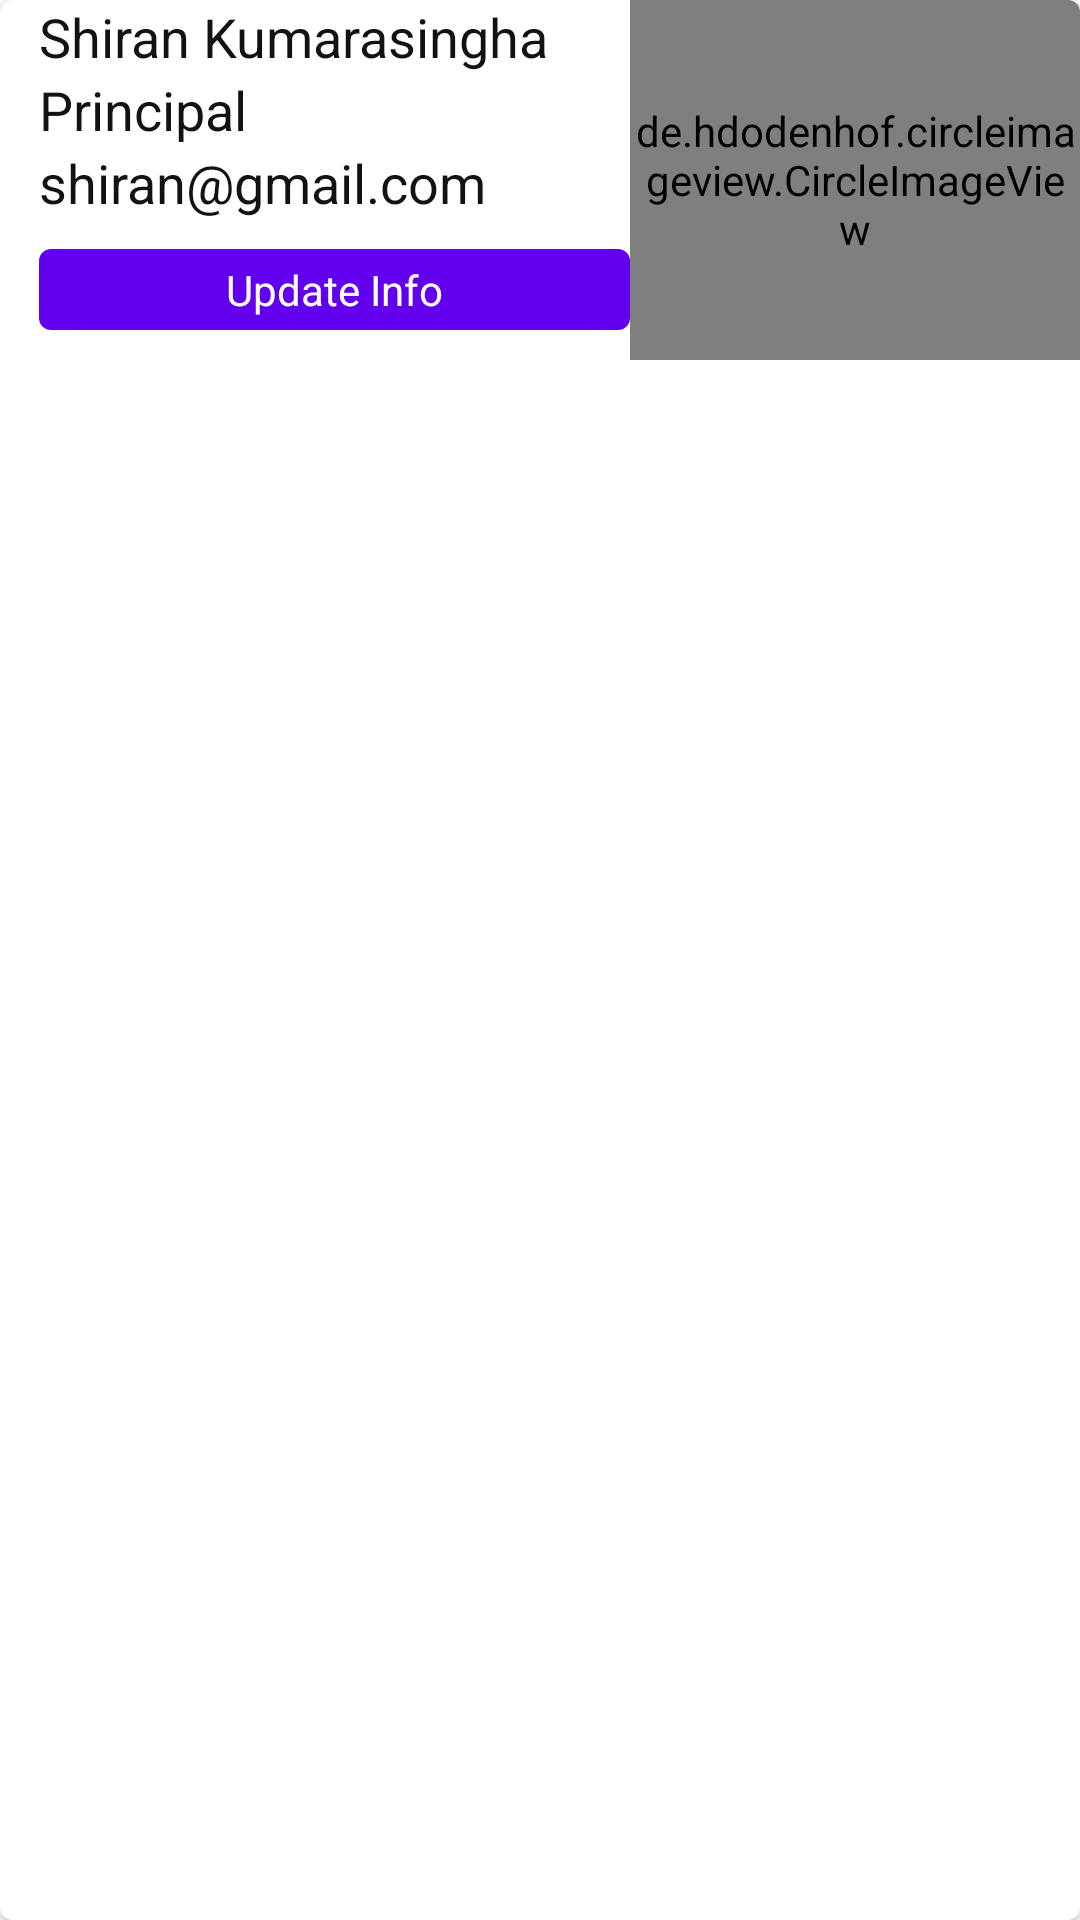

Layout XML and referenced resources for this Android screen:
<!-- AndroidManifest.xml: application theme Theme.AdminColleageApp -->
<!-- res/layout/faculty_item_layout.xml -->
<?xml version="1.0" encoding="utf-8"?>
<com.google.android.material.card.MaterialCardView xmlns:android="http://schemas.android.com/apk/res/android"
    android:layout_width="match_parent"
    android:layout_height="wrap_content"
    android:layout_margin="4dp">

    <LinearLayout
        android:layout_width="match_parent"
        android:layout_height="wrap_content"
        android:orientation="vertical">

        <LinearLayout
            android:layout_width="match_parent"
            android:layout_height="wrap_content"
            android:orientation="horizontal"
            android:weightSum="2">

            <LinearLayout
                android:layout_width="0dp"
                android:layout_height="match_parent"
                android:layout_weight="1.5"
                android:paddingLeft="13dp"
                android:orientation="vertical"
                android:gravity="center_vertical">

                <TextView
                    android:layout_width="match_parent"
                    android:layout_height="wrap_content"
                    android:id="@+id/teacherName"
                    android:text="Shiran Kumarasingha"
                    android:textColor="@color/textColor"
                    android:textSize="18sp"/>

                <TextView
                    android:layout_width="match_parent"
                    android:layout_height="wrap_content"
                    android:id="@+id/teacherPost"
                    android:text="Principal"
                    android:textColor="@color/textColor"
                    android:textSize="18sp"/>


                <TextView
                    android:layout_width="match_parent"
                    android:layout_height="wrap_content"
                    android:id="@+id/teacherEmail"
                    android:text="shiran@gmail.com"
                    android:textColor="@color/textColor"
                    android:textSize="18sp"/>


                <com.google.android.material.button.MaterialButton
                    android:id="@+id/teacherUpdate"
                    android:layout_width="match_parent"
                    android:layout_height="wrap_content"
                    android:text="Update Info"
                    android:textAllCaps="false"
                    android:layout_marginVertical="4dp"
                    style="@style/Widget.MaterialComponents.TextInputLayout.OutlinedBox"/>

            </LinearLayout>


            <de.hdodenhof.circleimageview.CircleImageView
                android:id="@+id/teacherImage"
                android:layout_width="80dp"
                android:layout_height="120dp"
                android:src="@drawable/account"
                android:layout_gravity="center_horizontal"
                android:layout_weight="0.5"/>



        </LinearLayout>


    </LinearLayout>

</com.google.android.material.card.MaterialCardView>
<!-- resources referenced by this layout -->
<resources>
  <color name="textColor">#121212</color>
  <!-- drawable account: webp bitmap (drawable, 11016 bytes) -->
  <style name="Theme.AdminColleageApp" parent="Theme.MaterialComponents.Light.DarkActionBar">
          
          <item name="colorPrimary">@color/purple_500</item>
          <item name="colorPrimaryVariant">@color/purple_700</item>
          <item name="colorOnPrimary">@color/white</item>
          
          <item name="colorSecondary">@color/teal_200</item>
          <item name="colorSecondaryVariant">@color/teal_700</item>
          <item name="colorOnSecondary">@color/black</item>
          
          <item name="android:statusBarColor" tools:targetApi="l">?attr/colorPrimaryVariant</item>
          
      </style>
  <color name="purple_500">#FF6200EE</color>
  <color name="purple_700">#FF3700B3</color>
  <color name="white">#FFFFFFFF</color>
  <color name="teal_200">#FF03DAC5</color>
  <color name="teal_700">#FF018786</color>
  <color name="black">#FF000000</color>
</resources>
